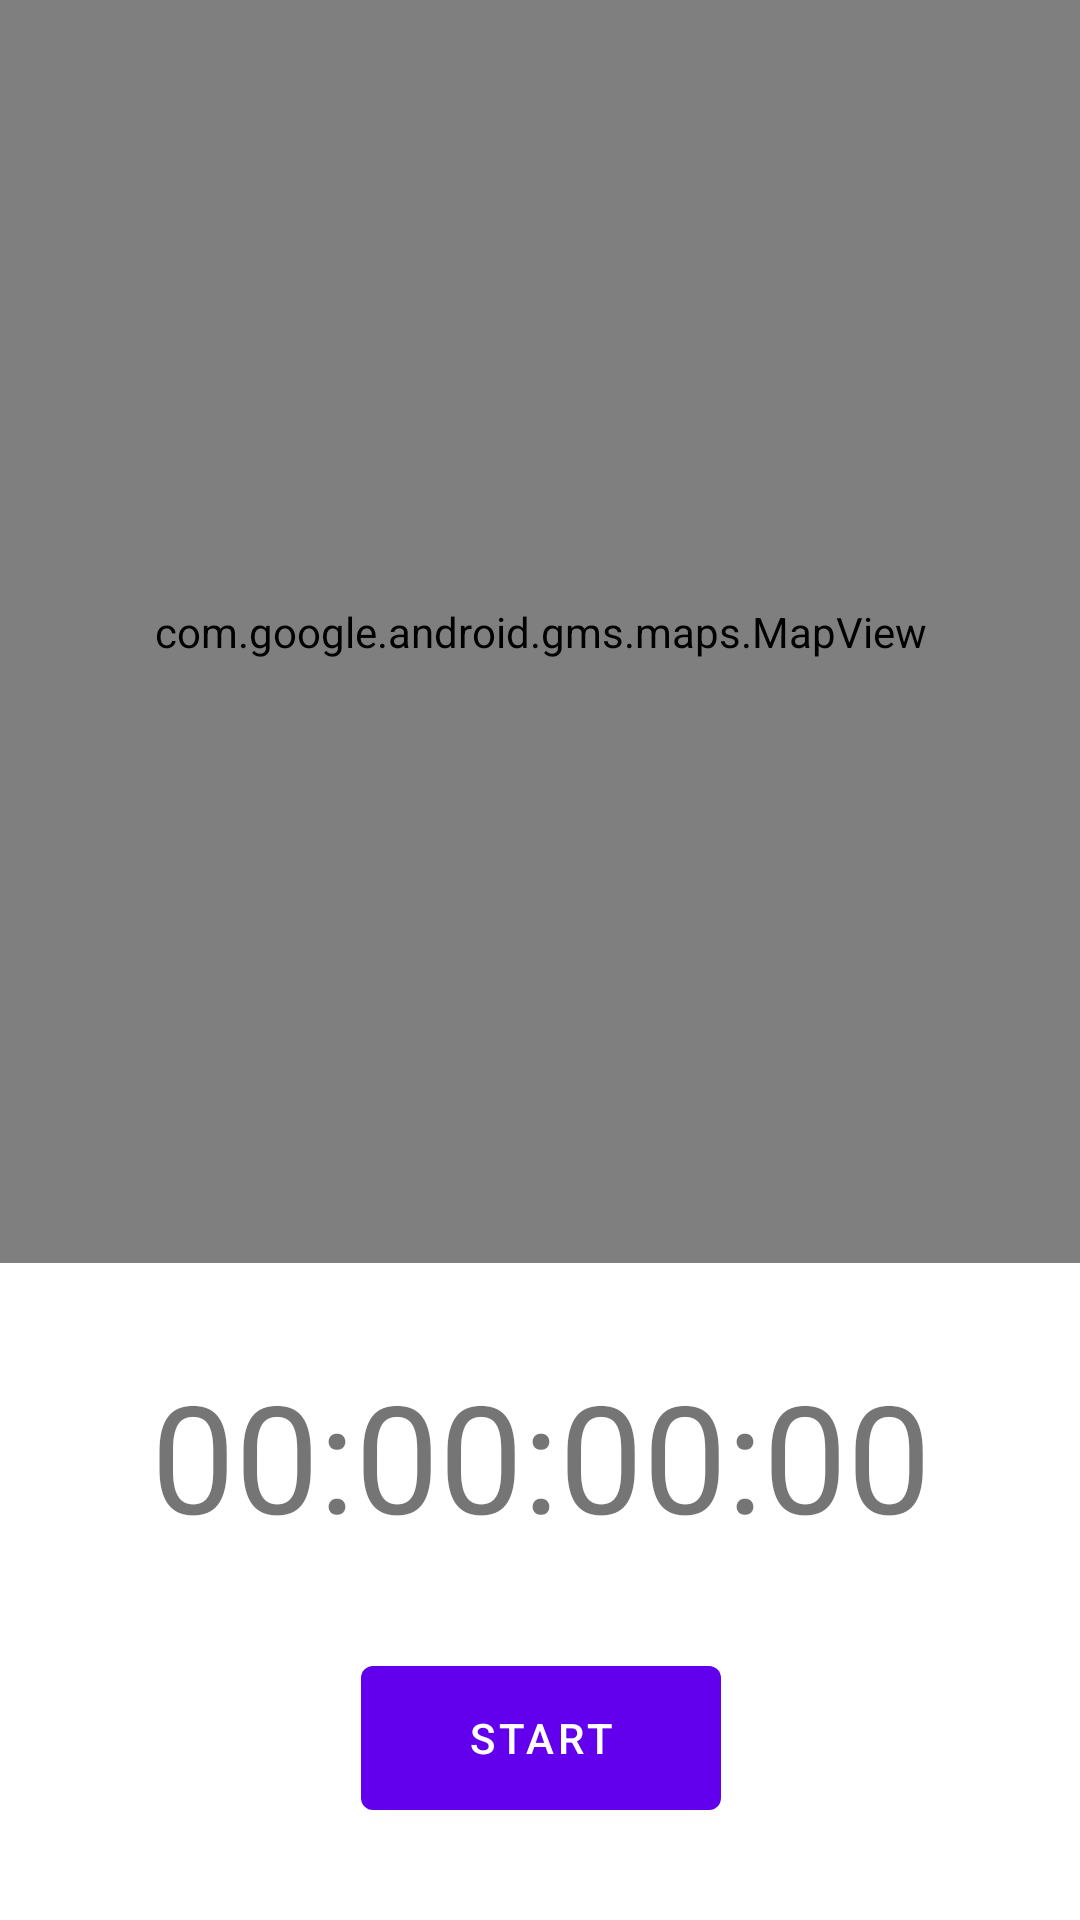

Layout XML and referenced resources for this Android screen:
<!-- AndroidManifest.xml: application theme AppTheme -->
<!-- res/layout/fragment_tracking.xml -->
<?xml version="1.0" encoding="utf-8"?>
<androidx.constraintlayout.widget.ConstraintLayout xmlns:android="http://schemas.android.com/apk/res/android"
    xmlns:app="http://schemas.android.com/apk/res-auto"
    xmlns:tools="http://schemas.android.com/tools"
    android:layout_width="match_parent"
    android:layout_height="match_parent">

    <androidx.constraintlayout.widget.ConstraintLayout
        android:id="@+id/clInnerLayout"
        android:layout_width="412dp"
        android:layout_height="219dp"
        android:background="@color/md_blue_800"
        app:layout_constraintBottom_toBottomOf="parent"
        app:layout_constraintEnd_toEndOf="parent"
        app:layout_constraintHorizontal_bias="0.5"
        app:layout_constraintStart_toStartOf="parent"
        app:layout_constraintTop_toBottomOf="@+id/mapView">

        <com.google.android.material.textview.MaterialTextView
            android:id="@+id/tvTimer"
            android:layout_width="wrap_content"
            android:layout_height="wrap_content"
            android:text="00:00:00:00"
            android:textSize="50sp"
            app:layout_constraintBottom_toTopOf="@+id/btnToggleRun"
            app:layout_constraintEnd_toEndOf="parent"
            app:layout_constraintHorizontal_bias="0.5"
            app:layout_constraintStart_toStartOf="parent"
            app:layout_constraintTop_toTopOf="parent" />

        <com.google.android.material.button.MaterialButton
            android:id="@+id/btnToggleRun"
            android:layout_width="120dp"
            android:layout_height="60dp"
            android:text="Start"
            app:layout_constraintBottom_toBottomOf="parent"
            app:layout_constraintEnd_toStartOf="@+id/btnFinishRun"
            app:layout_constraintHorizontal_bias="0.5"
            app:layout_constraintStart_toStartOf="parent"
            app:layout_constraintTop_toBottomOf="@+id/tvTimer" />

        <com.google.android.material.button.MaterialButton
            android:id="@+id/btnFinishRun"
            android:layout_width="wrap_content"
            android:layout_height="wrap_content"
            android:text="Finish Run"
            android:visibility="gone"
            app:layout_constraintBottom_toBottomOf="parent"
            app:layout_constraintEnd_toEndOf="parent"
            app:layout_constraintHorizontal_bias="0.5"
            app:layout_constraintStart_toEndOf="@+id/btnToggleRun"
            app:layout_constraintTop_toBottomOf="@+id/tvTimer" />


    </androidx.constraintlayout.widget.ConstraintLayout>

    <com.google.android.material.textview.MaterialTextView
        android:id="@+id/tvLetsGo"
        android:layout_width="wrap_content"
        android:layout_height="wrap_content"
        android:text="Let's go, USERNAME!"
        android:textAlignment="center"
        android:textSize="50sp"
        android:visibility="gone"
        app:layout_constraintBottom_toTopOf="@+id/clInnerLayout"
        app:layout_constraintEnd_toEndOf="parent"
        app:layout_constraintHorizontal_bias="0.5"
        app:layout_constraintStart_toStartOf="parent"
        app:layout_constraintTop_toTopOf="parent" />

    <com.google.android.gms.maps.MapView
        android:id="@+id/mapView"
        android:layout_width="match_parent"
        android:layout_height="0dp"
        app:layout_constraintBottom_toTopOf="@+id/clInnerLayout"
        app:layout_constraintEnd_toEndOf="parent"
        app:layout_constraintHorizontal_bias="0.5"
        app:layout_constraintStart_toStartOf="parent"
        app:layout_constraintTop_toTopOf="parent" />

</androidx.constraintlayout.widget.ConstraintLayout>
<!-- resources referenced by this layout -->
<resources>

</resources>
